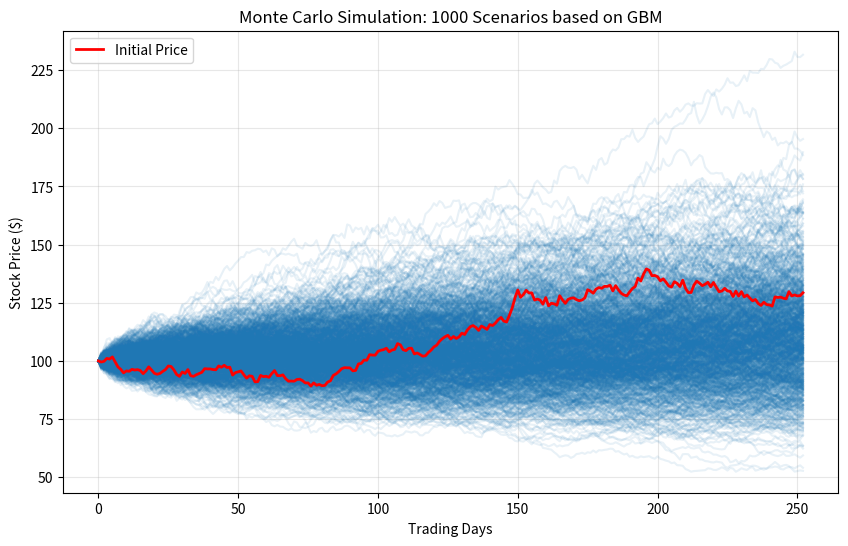

The matplotlib source for this figure:
import numpy as np
import matplotlib.pyplot as plt

# 1. Define Parameters (Simulation Inputs)
# S0: Initial stock price ($)
# mu: Expected annual return (Drift) -> 10%
# sigma: Annualized volatility (Diffusion/Risk) -> 20%
# T: Time horizon (1 year)
# dt: Time step (1 trading day = 1/252)
# N: Total number of time steps
# Simulations: Number of generated price paths
S0 = 100
mu = 0.10
sigma = 0.20
T = 1.0
dt = 1/252
N = 252
Simulations = 1000

# 2. Random Number Generator
# Generate a matrix (1000 x 252) of random numbers from a standard normal distribution.
# This represents the Wiener Process (Brownian Motion) component 'dW'.
Z = np.random.normal(0, 1, (Simulations, N))

# 3. Geometric Brownian Motion (GBM) Formula
# S_t = S_{t-1} * exp((mu - 0.5 * sigma^2) * dt + sigma * sqrt(dt) * Z)
# Initialize price matrix
S = np.zeros((Simulations, N + 1))
S[:, 0] = S0

# Simulate price paths day by day
for t in range(1, N + 1):
    drift = (mu - 0.5 * sigma**2) * dt
    diffusion = sigma * np.sqrt(dt) * Z[:, t-1]
    S[:, t] = S[:, t-1] * np.exp(drift + diffusion)

# 4. Visualization:
plt.figure(figsize=(10, 6))
plt.plot(S.T, alpha=0.1, color='#1f77b4') # Set transparency to see density
plt.plot(S.T[:, 0], color='red', linewidth=2, label='Initial Price')

plt.title(f'Monte Carlo Simulation: {Simulations} Scenarios based on GBM')
plt.xlabel('Trading Days')
plt.ylabel('Stock Price ($)')
plt.legend()
plt.grid(True, alpha=0.3)
plt.show()

# 5. Risk Analysis: Value at Risk (VaR)
# Analyzing the distribution of final prices to estimate downside risk.
final_prices = S[:, -1]
VaR_95 = np.percentile(final_prices, 5) # The 5th percentile (95% confidence level)

print(f"--- Simulation Results ---")
print(f"Initial Price: ${S0}")
print(f"Expected Price (Mean): ${np.mean(final_prices):.2f}")
print(f"Value at Risk (95% Confidence): ${S0 - VaR_95:.2f}")
print(f"(Meaning: There is a 5% chance the loss will exceed ${S0 - VaR_95:.2f})")
